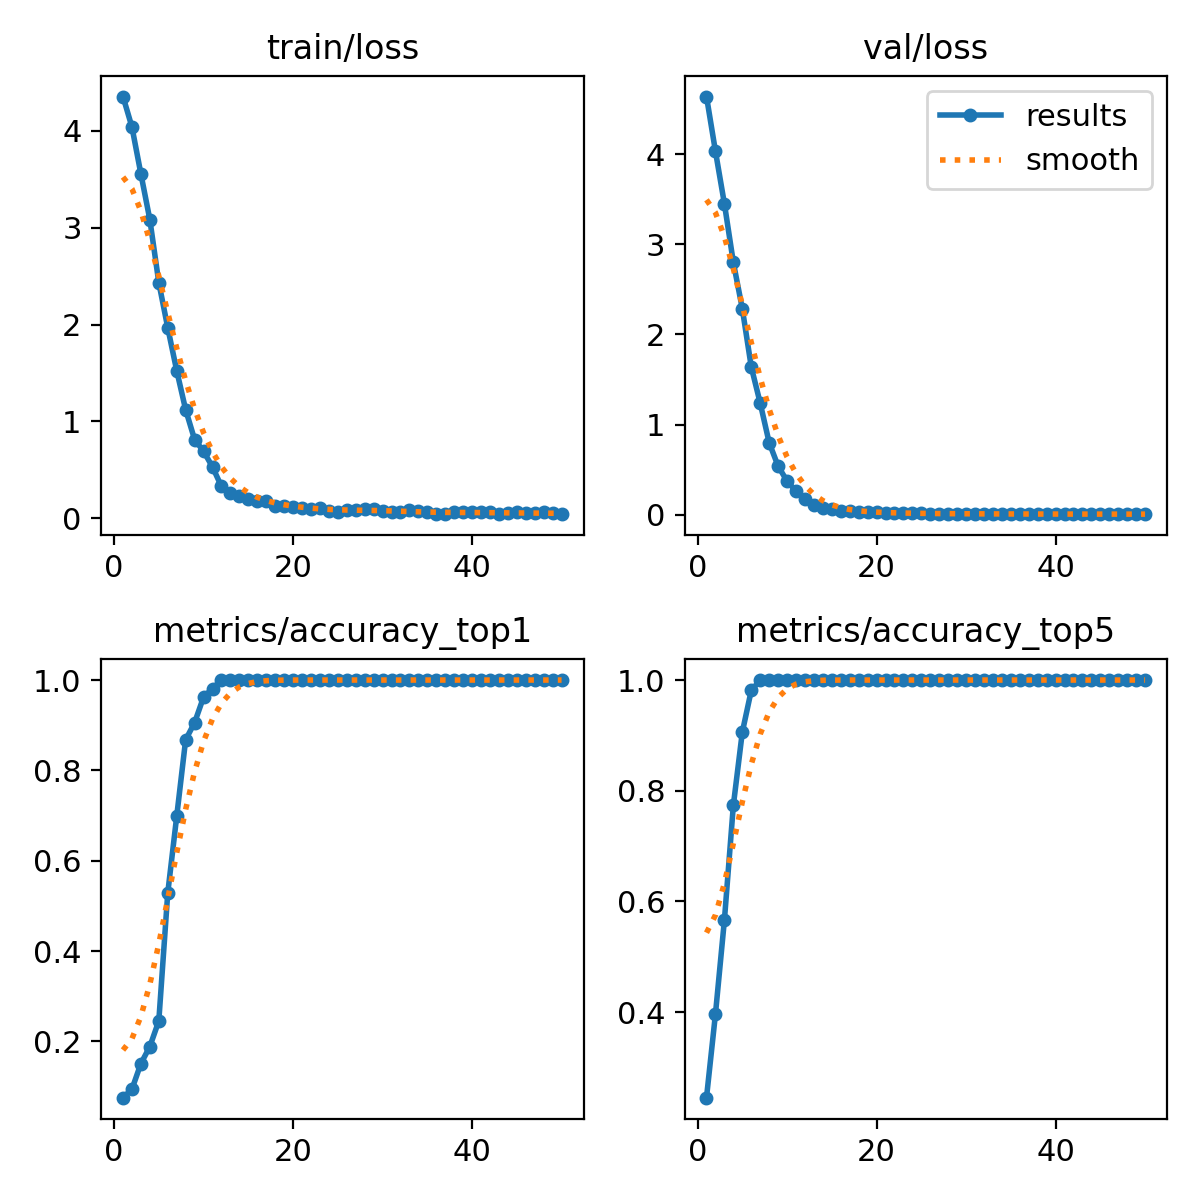

The data file committed next to this chart (first rows):
epoch, time, train/loss, metrics/accuracy_top1, metrics/accuracy_top5, val/loss, lr/pg0, lr/pg1, lr/pg2
1, 3.237, 4.353, 0.07547, 0.2453, 4.639, 3.822e-05, 3.822e-05, 3.822e-05
2, 8.513, 4.039, 0.09434, 0.3962, 4.033, 7.67105e-05, 7.67105e-05, 7.67105e-05
3, 14.6, 3.555, 0.1509, 0.566, 3.45, 0.0001136, 0.0001136, 0.0001136
4, 20.27, 3.083, 0.1887, 0.7736, 2.799, 0.0001489, 0.0001489, 0.0001489
5, 24.38, 2.434, 0.2453, 0.9057, 2.287, 0.0001676, 0.0001676, 0.0001676
6, 27.16, 1.967, 0.5283, 0.9811, 1.641, 0.000164, 0.000164, 0.000164
7, 29.84, 1.525, 0.6981, 1, 1.239, 0.0001604, 0.0001604, 0.0001604
8, 32.58, 1.121, 0.8679, 1, 0.8003, 0.0001568, 0.0001568, 0.0001568
9, 35.33, 0.8125, 0.9057, 1, 0.5399, 0.0001532, 0.0001532, 0.0001532
10, 38.1, 0.6918, 0.9623, 1, 0.3742, 0.0001496, 0.0001496, 0.0001496
11, 40.79, 0.5302, 0.9811, 1, 0.2613, 0.000146, 0.000146, 0.000146
12, 43.56, 0.3291, 1, 1, 0.1711, 0.0001424, 0.0001424, 0.0001424
13, 46.39, 0.2581, 1, 1, 0.1073, 0.0001388, 0.0001388, 0.0001388
14, 49.16, 0.2336, 1, 1, 0.07622, 0.0001352, 0.0001352, 0.0001352
15, 51.81, 0.1976, 1, 1, 0.06058, 0.0001315, 0.0001315, 0.0001315
16, 54.52, 0.1805, 1, 1, 0.04195, 0.0001279, 0.0001279, 0.0001279
17, 57.22, 0.1808, 1, 1, 0.03794, 0.0001243, 0.0001243, 0.0001243
18, 60, 0.1252, 1, 1, 0.03243, 0.0001207, 0.0001207, 0.0001207
19, 62.93, 0.1249, 1, 1, 0.02737, 0.0001171, 0.0001171, 0.0001171
20, 65.62, 0.1137, 1, 1, 0.02567, 0.0001135, 0.0001135, 0.0001135
21, 68.3, 0.1067, 1, 1, 0.02032, 0.0001099, 0.0001099, 0.0001099
22, 70.92, 0.1004, 1, 1, 0.01949, 0.0001063, 0.0001063, 0.0001063
23, 73.59, 0.1081, 1, 1, 0.01777, 0.0001027, 0.0001027, 0.0001027
24, 76.28, 0.07265, 1, 1, 0.01563, 9.91172e-05, 9.91172e-05, 9.91172e-05
25, 78.98, 0.05999, 1, 1, 0.01604, 9.55136e-05, 9.55136e-05, 9.55136e-05
26, 81.61, 0.08495, 1, 1, 0.01249, 9.191e-05, 9.191e-05, 9.191e-05
27, 84.27, 0.08087, 1, 1, 0.01267, 8.83064e-05, 8.83064e-05, 8.83064e-05
28, 86.89, 0.09985, 1, 1, 0.01136, 8.47028e-05, 8.47028e-05, 8.47028e-05
29, 89.56, 0.09206, 1, 1, 0.01224, 8.10992e-05, 8.10992e-05, 8.10992e-05
30, 92.33, 0.08037, 1, 1, 0.01037, 7.74956e-05, 7.74956e-05, 7.74956e-05
31, 95.01, 0.06822, 1, 1, 0.01015, 7.3892e-05, 7.3892e-05, 7.3892e-05
32, 97.99, 0.06337, 1, 1, 0.01043, 7.02884e-05, 7.02884e-05, 7.02884e-05
33, 100.9, 0.08161, 1, 1, 0.00886, 6.66848e-05, 6.66848e-05, 6.66848e-05
34, 103.7, 0.07427, 1, 1, 0.0097, 6.30812e-05, 6.30812e-05, 6.30812e-05
35, 106.8, 0.06311, 1, 1, 0.00805, 5.94776e-05, 5.94776e-05, 5.94776e-05
36, 109.5, 0.04644, 1, 1, 0.00765, 5.5874e-05, 5.5874e-05, 5.5874e-05
37, 112.1, 0.04609, 1, 1, 0.00939, 5.22704e-05, 5.22704e-05, 5.22704e-05
38, 114.7, 0.0646, 1, 1, 0.00741, 4.86668e-05, 4.86668e-05, 4.86668e-05
39, 117.4, 0.06494, 1, 1, 0.00872, 4.50632e-05, 4.50632e-05, 4.50632e-05
40, 120, 0.06852, 1, 1, 0.00724, 4.14596e-05, 4.14596e-05, 4.14596e-05
41, 122.6, 0.06206, 1, 1, 0.00691, 3.7856e-05, 3.7856e-05, 3.7856e-05
42, 125.2, 0.06184, 1, 1, 0.00766, 3.42524e-05, 3.42524e-05, 3.42524e-05
43, 128, 0.04329, 1, 1, 0.00797, 3.06488e-05, 3.06488e-05, 3.06488e-05
44, 130.6, 0.05047, 1, 1, 0.00782, 2.70452e-05, 2.70452e-05, 2.70452e-05
45, 133.3, 0.06229, 1, 1, 0.00716, 2.34416e-05, 2.34416e-05, 2.34416e-05
46, 136, 0.05918, 1, 1, 0.00697, 1.9838e-05, 1.9838e-05, 1.9838e-05
47, 138.7, 0.05206, 1, 1, 0.00723, 1.62344e-05, 1.62344e-05, 1.62344e-05
48, 141.3, 0.06103, 1, 1, 0.00658, 1.26308e-05, 1.26308e-05, 1.26308e-05
49, 144, 0.05028, 1, 1, 0.00691, 9.0272e-06, 9.0272e-06, 9.0272e-06
50, 146.6, 0.04269, 1, 1, 0.0069, 5.4236e-06, 5.4236e-06, 5.4236e-06
